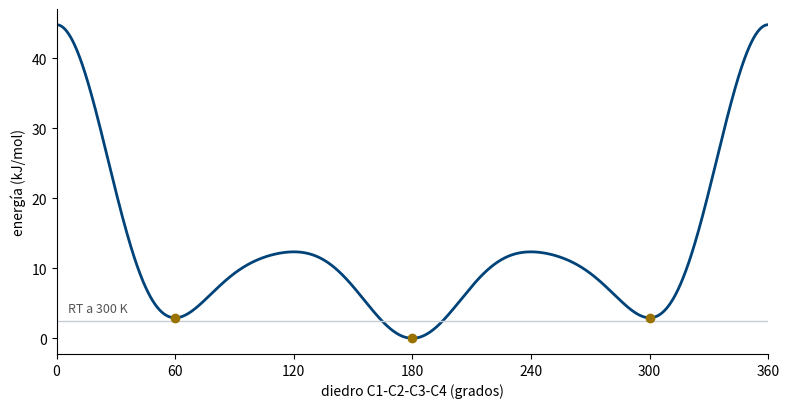

This chart was generated by the following Python code:
#!/usr/bin/env python3
"""Minimización de energía de un confórmero: el butano.

El caso más simple de los que vemos en el Tema 2. La molécula tiene un único
grado de libertad interesante, el diedro C1-C2-C3-C4, así que su superficie de
energía potencial es una curva que cabe en una pantalla. Todo lo que se dice en
clase sobre minimizar se puede comprobar aquí en diez segundos.

MODELO DE ENERGIA
-----------------
Potencial de Ryckaert-Bellemans para el butano de átomo unido, que es el que
lleva GROMACS en su ejemplo clásico:

    V(psi) = sum_{n=0..5} C_n cos^n(psi),   psi = phi - 180 grados

con los seis coeficientes en kJ/mol. Es un potencial *autocontenido*: ya
incluye el efecto de las interacciones entre los metilos terminales, de modo
que no hay que sumarle ningún termino de van der Waals aparte. Por eso el
diedro basta para describir la molécula.

Lo que el modelo reproduce bien: los tres mínimos, cuál es el global, y que las
barreras son mucho mayores que RT. Lo que no reproduce bien: la barrera de la
conformación eclipsada (sin-periplanar, 0°) sale en 44,8 kJ/mol frente a los 19-27 kJ/mol que
dan los experimentos. Un campo de fuerza es una aproximación ajustada, y
conviene saber de que tamano es su error.

Referencia: Ryckaert, J.-P., & Bellemans, A. (1975). Molecular dynamics of
liquid n-butane near its boiling point. Chemical Physics Letters, 30(1),
123-125.

Uso:
    python3 butano.py                 # barrido + minimizaciones + figura
    python3 butano.py --sin-figura    # solo los números, sin matplotlib
"""

import argparse
import numpy as np

# --- parámetros del modelo ---------------------------------------------------

# Ryckaert-Bellemans para el butano, kJ/mol
C = np.array([9.2789, 12.1557, -13.1200, -3.0597, 26.2403, -31.4950])

# longitud del enlace C-C, en nm
B = 0.153
# ángulo C-C-C
THETA = np.radians(112.7)
# referencia térmica a 300 K, en kJ/mol
RT = 8.314e-3 * 300


def energia(phi):
    """Energia del diedro, en kJ/mol. Vale cero en la conformacion anti."""
    # el potencial esta escrito respecto a la conformacion anti, que es phi=180
    psi = phi - np.pi
    # se calcula el coseno una sola vez: aparece elevado de 0 a 5
    c = np.cos(psi)
    # suma de los seis terminos C_n * cos^n(psi)
    return sum(C[n] * c ** n for n in range(6))


def distancia_14(phi):
    """Distancia entre los carbonos terminales, en nm.

    Sale de construir las coordenadas de los cuatro carbonos y simplificar:

        r14^2 = b^2 [ (1 - 2 cos t)^2 + 2 sin^2(t) (1 - cos phi) ]

    con b la longitud de enlace y t el ángulo C-C-C. Toda la dependencia del
    diedro esta en (1 - cos phi): separacion maxima en anti (phi = 180) y
    minima en la eclipsada sin (phi = 0). No entra en la energía; se calcula
    para ver que lo que encarece la eclipsada es el acercamiento de los metilos.
    """
    # toda la dependencia con el diedro esta en el termino (1 - cos phi)
    return B * np.sqrt((1 - 2 * np.cos(THETA)) ** 2
                       + 2 * np.sin(THETA) ** 2 * (1 - np.cos(phi)))


def posiciones(phi):
    """Coordenadas de los cuatro carbonos, en nm. Comprueba distancia_14."""
    c2 = np.array([0.0, 0.0, 0.0])
    c3 = np.array([B, 0.0, 0.0])
    c1 = np.array([B * np.cos(THETA), B * np.sin(THETA), 0.0])
    d = np.array([-np.cos(THETA),
                  np.sin(THETA) * np.cos(phi),
                  np.sin(THETA) * np.sin(phi)])
    return c1, c2, c3, c3 + B * d


def gradiente(phi, h=1e-5):
    """Derivada dE/dphi por diferencias finitas centradas.

    Un programa real deriva la energía analiticamente; aquí se hace por
    diferencias para que se vea que la fuerza no es más que la pendiente
    cambiada de signo.
    """
    # diferencia centrada: se mide la energía un poco a cada lado y se divide
    # por la distancia entre los dos puntos
    return (energia(phi + h) - energia(phi - h)) / (2 * h)


def minimizar(phi0, paso=0.01, tol=1e-4, max_iter=20000):
    """Descenso por gradiente desde phi0. Devuelve (phi, energía, pasos).

    En cada iteración el diedro se mueve en sentido contrario a la pendiente.
    El criterio de parada es que la fuerza baje de un umbral, igual que en
    GROMACS se para cuando Fmax < emtol. El algoritmo no salta barreras: por eso
    el resultado depende del punto de partida.
    """
    phi = float(phi0)
    for n in range(1, max_iter + 1):
        # la pendiente en el punto actual
        g = gradiente(phi)
        # criterio de parada: la fuerza ya es despreciable
        if abs(g) < tol:
            return phi, energia(phi), n
        # se avanza en sentido contrario a la pendiente, que es bajar
        phi -= paso * g
    return phi, energia(phi), max_iter


def grados(phi):
    """Angulo en [0, 360)."""
    return np.degrees(phi) % 360.0


def extremos(n=36000):
    """Minimos y máximos del barrido, comparando cada punto con sus vecinos.

    El barrido es circular: el punto 0 grados y el 360 son el mismo, así que la
    comparación se hace con indices modulo n. Si no, la eclipsada sin (0 grados)
    se perderia por caer justo en el borde.
    """
    phi = np.linspace(0, 2 * np.pi, n, endpoint=False)
    e = energia(phi)
    mins, maxs = [], []
    for i in range(n):
        izq, der = e[(i - 1) % n], e[(i + 1) % n]
        if e[i] < izq and e[i] < der:
            mins.append((np.degrees(phi[i]), e[i]))
        if e[i] > izq and e[i] > der:
            maxs.append((np.degrees(phi[i]), e[i]))
    return mins, maxs


def nombre_conformero(g):
    """anti, gauche+ o gauche-, segun el diedro en grados."""
    g = g % 360
    if abs(g - 180) < 30:
        return "anti"
    return "gauche+" if g < 180 else "gauche-"


def main():
    ap = argparse.ArgumentParser(description="Minimizacion del diedro del butano")
    ap.add_argument("--sin-figura", action="store_true", help="no dibujar nada")
    args = ap.parse_args()

    mins, maxs = extremos()

    print("BARRIDO DEL DIEDRO C1–C2–C3–C4")
    print(f"{'':<9}{'diedro':>9} {'E (kJ/mol)':>12} {'E/RT':>7}   r(C1...C4)")
    for g, e in mins:
        print(f"{'mínimo':<9}{g:>8.1f}° {e:>12.2f} {e / RT:>7.2f}   "
              f"{distancia_14(np.radians(g)):.3f} nm   {nombre_conformero(g)}")
    for g, e in maxs:
        print(f"{'máximo':<9}{g:>8.1f}° {e:>12.2f} {e / RT:>7.2f}   "
              f"{distancia_14(np.radians(g)):.3f} nm")

    print("\nPOBLACION A 300 K (Boltzmann sobre los tres mínimos)")
    # peso de Boltzmann de cada mínimo: exp(-E/RT)
    pesos = np.exp(-np.array([e for _, e in mins]) / RT)
    # se normalizan para que sumen 1 y se lean como porcentajes
    pesos /= pesos.sum()
    for (g, _), p in zip(mins, pesos):
        print(f"  {nombre_conformero(g):<8} {g:6.1f}°   {100 * p:5.1f} %")
    anti = sum(p for (g, _), p in zip(mins, pesos) if nombre_conformero(g) == "anti")
    print(f"  -> anti {100 * anti:.0f} %, gauche {100 * (1 - anti):.0f} %")

    print("\nMINIMIZACIÓN DESDE DISTINTOS PUNTOS DE PARTIDA")
    print(f"{'inicial':>8} {'final':>9} {'E final':>9} {'pasos':>7}   llega a")
    # 115 y 125 grados están a cada lado de la barrera de 120: el par que hay que mirar
    for g0 in (10, 70, 115, 125, 175, 200, 245, 255, 300, 350):
        phi_f, e_f, n = minimizar(np.radians(g0))
        gf = grados(phi_f)
        print(f"{g0:>7}° {gf:>8.1f}° {e_f:>9.2f} {n:>7}   "
              f"{nombre_conformero(gf)}{' (global)' if nombre_conformero(gf) == 'anti' else ' (local)'}")

    print("\nLo que hay que leer en esta tabla: 115 y 125 grados están separados")
    print("por 10 grados y acaban en mínimos distintos, porque entre ellos pasa")
    print("la barrera de 120 grados. El algoritmo no elige el mejor mínimo: se")
    print("queda en el que tiene debajo.")

    if args.sin_figura:
        return

    import matplotlib
    # "Agg" dibuja a fichero sin abrir ninguna ventana: vale en un servidor sin pantalla
    matplotlib.use("Agg")
    import matplotlib.pyplot as plt

    # 1441 puntos entre 0 y 360 grados: uno cada cuarto de grado
    g = np.linspace(0, 360, 1441)
    fig, ax = plt.subplots(figsize=(8, 4.2), dpi=150)
    ax.plot(g, energia(np.radians(g)), lw=2, color="#004379")
    for gm, em in mins:
        ax.plot(gm, em, "o", color="#9A7200", zorder=5)
    # línea horizontal en RT, para comparar barreras con la energía térmica
    ax.axhline(RT, color="#C7CDD2", lw=1)
    ax.text(6, RT + 1.2, "RT a 300 K", fontsize=9, color="#565656")
    ax.set_xlabel("diedro C1-C2-C3-C4 (grados)")
    ax.set_ylabel("energía (kJ/mol)")
    ax.set_xlim(0, 360)
    ax.set_xticks(range(0, 361, 60))
    for lado in ("top", "right"):
        ax.spines[lado].set_visible(False)
    fig.tight_layout()
    fig.savefig("butano-barrido.png", dpi=150)
    print("\nfigura guardada en butano-barrido.png")


if __name__ == "__main__":
    main()
